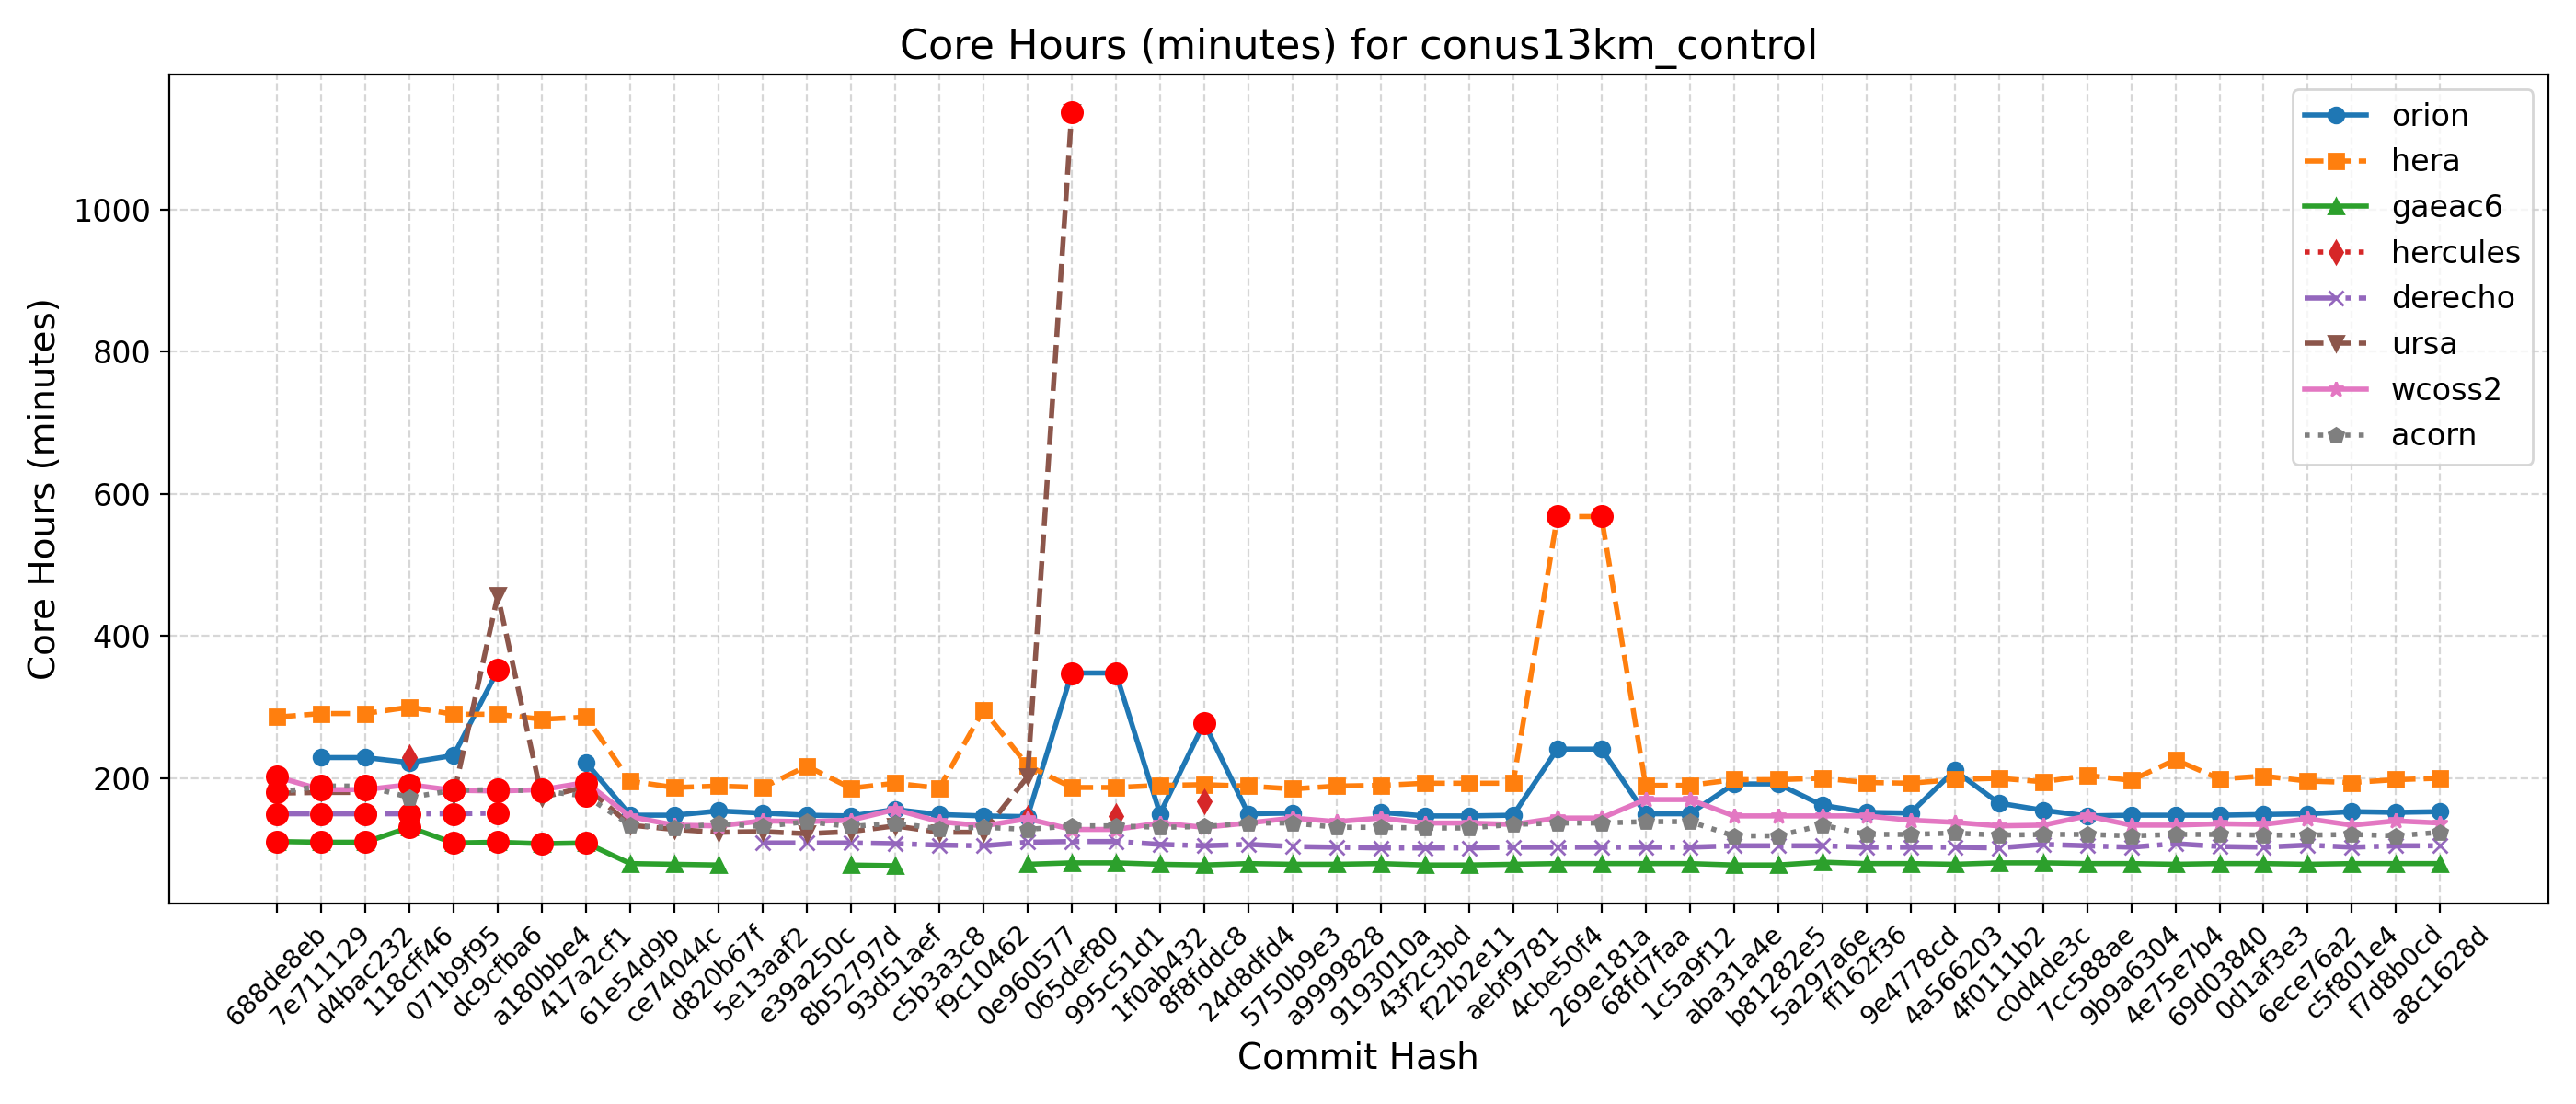

The data file committed next to this chart (first rows):
Hash, Date, Message, orion, hera, gaeac6, hercules, derecho, ursa, wcoss2, acorn
688de8eb, 2025-09-04, Fix default cdmbgwd settings (#2788), , 286, 111, , 150, 179, 202, 180
7e711129, 2025-09-02, Use container with spack stack 1.9.2 (#2…, 229, 291, 110, , 150, 180, 184, 189
d4bac232, 2025-08-29, MPAS dycore + Atmosphere Generalization …, 229, 291, 110, , 150, 180, 184, 189
118cff46, 2025-08-25, Add FV3 grid mask for regional domains t…, 222, 300, 131, 230, 150, , 191, 173
071b9f95, 2025-08-22, Fix Restart IAU and Ultra-Low Reproducib…, 232, 290, 109, , 150, 176, 183, 183
dc9cfba6, 2025-08-19, Update CICE through 2025-07 and switch t…, 352, 290, 110, , 151, 457, 182, 184
a180bbe4, 2025-08-15, FV3: Fix Prate_avg and UPP call freq + F…, , 283, 108, , , 173, 184, 182
417a2cf1, 2025-08-13, Fix conus13km tests restart and decompos…, 222, 286, 109, , , 188, 194, 175
61e54d9b, 2025-08-11, Add two-way ocean-wave coupling feature …, 148, 196, 80, , , 134, 146, 134
ce74044c, 2025-08-06, Create a user-friendly "process model" t…, 148, 187, 79, , , 128, 134, 130
d820b67f, 2025-08-01, Update GOCART to v2.4.3 (#2819), 154, 189, 78, , , 124, 133, 136
5e13aaf2, 2025-07-29, Update DATM meshes and switch to bilinea…, 151, 187, , , 109, 125, 140, 132
e39a250c, 2025-07-24, Update FV3 hash to include UPP ss192/Urs…, 148, 217, , , 109, 122, 139, 139
8b52797d, 2025-07-21, Combination of 2684,2707,2771 (MERRA2 3-…, 147, 186, 78, , 109, 125, 141, 132
93d51aef, 2025-07-17, Exporting Canopy Variables from AQM to F…, 156, 193, 77, , 108, 133, 156, 137
c5b3a3c8, 2025-07-14, GFDLMP-v3 and TEMPO MP microphysics (#25…, 149, 186, , , 106, 124, 139, 129
f9c10462, 2025-07-11, Combination of several CCPP-physics PRs …, 147, 296, , , 105, 124, 133, 131
0e960577, 2025-07-09, Combination #2777 (maintask writes CMEPS…, 146, 218, 79, 144, 110, 202, 143, 128
065def80, 2025-07-07, Port UFS-WM to Ursa (#2471), 348, 187, 81, , 111, 1137, 128, 133
995c51d1, 2025-07-03, Upgrade UFS-WM to spack-stack/1.9.2 (#26…, 348, 187, 81, 147, 111, , 128, 133
1f0ab432, 2025-07-01, Reduce WW3 memory use (#2624), 150, 190, 79, , 107, , 137, 131
8f8fddc8, 2025-06-30, Bring in scale-aware 3DTKE related chang…, 278, 191, 78, 167, 105, , 131, 132
24d8dfd4, 2025-06-26, Slight modification in orographic gravit…, 150, 189, 80, , 107, , 137, 137
5750b9e3, 2025-06-20, gcycle update (#2747), 151, 185, 79, , 104, , 144, 137
a9999828, 2025-06-12, Add a new parameter in dycore to control…, , 189, 79, , 103, , 139, 131
9193010a, 2025-06-06, In Noah-MP, set zero for canopy liquid a…, 152, 190, 80, , 102, , 144, 131
43f2c3bd, 2025-06-04, Urgent Documentation Update for HSD Capa…, 147, 193, 78, , 102, , 137, 130
f22b2e11, 2025-06-02, Bug fix for surface roughness calculatio…, 147, 193, 78, , 102, , 137, 130
aebf9781, 2025-05-27, Fix bug to improve wave initialization b…, 148, 193, 79, , 103, , 135, 135
4cbe50f4, 2025-05-23, Add idealized, regional tropical cyclone…, 241, 568, 80, , 103, , 144, 137
269e181a, 2025-05-23, Add GFSv17 IAU restart tests without wav…, 241, 568, 80, , 103, , 144, 137
68fd7faa, 2025-05-15, Enable Hera, Hercules Gnu tests: cpld_de…, 150, 190, 80, , 103, , 170, 139
1c5a9f12, 2025-05-09, Add "ultra low" coupled configurations t…, 150, 190, 80, , 103, , 170, 139
aba31a4e, 2025-05-06, Resolve miscellaneous WM issues and upda…, 192, 198, 78, , 105, , 147, 119
b81282e5, 2025-05-05, Switch to vector remapping and bilinear …, 192, 198, 78, , 105, , 147, 119
5a297a6e, 2025-05-02, improve coupled model startup cost for w…, 162, 200, 82, , 105, , 147, 134
ff162f36, 2025-05-01, NSSL MP scheme updates + Stochastic Phys…, 152, 194, 80, , 103, , 147, 121
9e4778cd, 2025-04-25, Loosen restriction on optional arguments…, 151, 193, 80, , 103, , 141, 121
4a566203, 2025-04-23, CMake Atmosphere Dycore Generalization +…, 211, 198, 79, , 103, , 138, 123
4f0111b2, 2025-04-21, Add CMEPS log file at restart write; IAU…, 165, 200, 81, , 102, , 133, 120
c0d4de3c, 2025-04-18, Update mom6 to its main repository 20250…, 155, 195, 81, , 107, , 134, 121
7cc588ae, 2025-04-16, Add PIO configuration variables for CMEP…, 147, 204, 80, , 105, , 147, 121
9b9a6304, 2025-04-11, Memcheck fixes (#2655), 148, 197, 80, , 103, , 134, 119
4e75e7b4, 2025-04-10, Update upp submodule to the latest UPP (…, 148, 226, 79, , 108, , 134, 121
69d03840, 2025-04-07, Use ESMF Redist instead of Remap for FV3…, 148, 199, 80, , 104, , 136, 121
0d1af3e3, 2025-04-02, Convert GFS DDTs from blocked data struc…, 149, 203, 80, , 103, , 135, 120
6ece76a2, 2025-03-28, Update WW3  by merging develop  as of 20…, 150, 196, 79, , 106, , 143, 120
c5f801e4, 2025-03-27, Sync CDEPS and CMEPS to ESCOMP (#2664), 153, 194, 80, , 103, , 134, 121
f7d8b0cd, 2025-03-26, Add support for FV3 native grid (cubed s…, 152, 198, 80, , 105, , 140, 119
a8c1628d, 2025-03-24, Introduce prognostic updraft velocity to…, 153, 200, 80, , 105, , 137, 124
